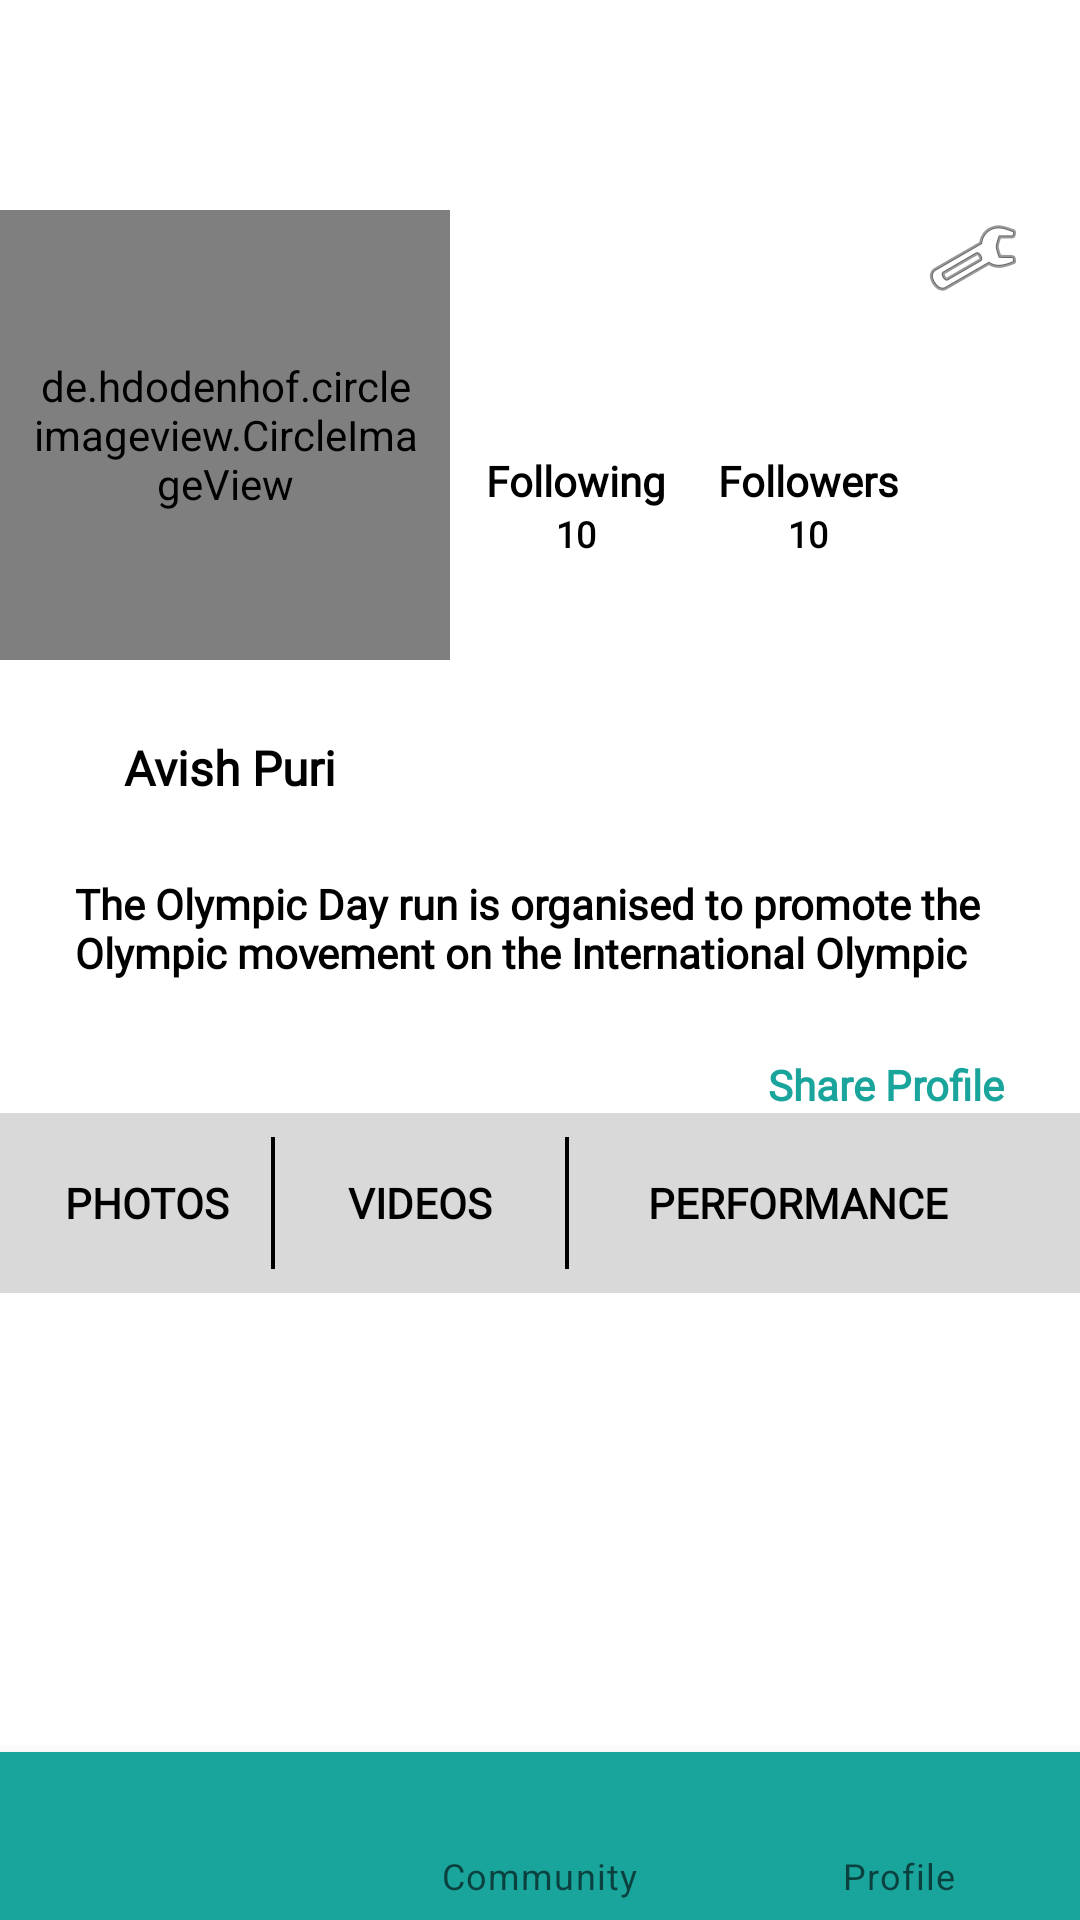

The Android layout XML behind this screen, and the referenced resources:
<!-- AndroidManifest.xml: application theme Theme.MyApplication -->
<!-- res/layout/fragment_performance.xml -->
<?xml version="1.0" encoding="utf-8"?>
<androidx.constraintlayout.widget.ConstraintLayout xmlns:android="http://schemas.android.com/apk/res/android"
    xmlns:app="http://schemas.android.com/apk/res-auto"
    xmlns:tools="http://schemas.android.com/tools"
    android:layout_width="match_parent"
    android:layout_height="match_parent">


    <androidx.core.widget.NestedScrollView
        android:id="@+id/nestedScrollView2"
        android:layout_width="match_parent"
        android:layout_height="match_parent"
        android:fillViewport="true"
        app:layout_constraintBottom_toBottomOf="parent"
        app:layout_constraintEnd_toEndOf="parent"
        app:layout_constraintStart_toStartOf="parent"
        app:layout_constraintTop_toBottomOf="@+id/bottomNavigationView2">

        <LinearLayout
            android:layout_width="match_parent"
            android:layout_height="wrap_content"
            android:orientation="vertical">

            <LinearLayout
                android:layout_width="match_parent"
                android:layout_height="wrap_content"
                android:layout_marginTop="70dp"
                android:orientation="horizontal"
                android:weightSum="5">

                <LinearLayout
                    android:layout_width="wrap_content"
                    android:layout_height="wrap_content"
                    android:layout_weight="0.3"
                    android:orientation="vertical">

                    <de.hdodenhof.circleimageview.CircleImageView
                        android:id="@+id/circle_imageView"
                        android:layout_width="150dp"
                        android:layout_height="150dp"
                        android:padding="10dp"
                        android:src="@mipmap/logo" />

                    <TextView
                        android:id="@+id/profile_name"
                        android:layout_width="wrap_content"
                        android:layout_height="wrap_content"
                        android:layout_gravity="center"
                        android:layout_marginTop="25dp"
                        android:fontFamily="@font/merriweather_dark"
                        android:text="Avish Puri"
                        android:textColor="@color/black"
                        android:textSize="16sp"
                        android:textStyle="bold" />

                </LinearLayout>

                <LinearLayout
                    android:layout_width="wrap_content"
                    android:layout_height="wrap_content"
                    android:layout_gravity="center"
                    android:layout_weight="1.5"
                    android:orientation="vertical">

                    <TextView
                        android:layout_width="wrap_content"
                        android:layout_height="wrap_content"
                        android:layout_gravity="center"
                        android:fontFamily="@font/merriweather_dark"
                        android:text="Following"
                        android:textColor="@color/black"
                        android:textSize="14sp"
                        android:textStyle="bold" />

                    <TextView
                        android:layout_width="wrap_content"
                        android:layout_height="wrap_content"
                        android:layout_gravity="center"
                        android:fontFamily="@font/merriweather_dark"
                        android:text="10"
                        android:textColor="@color/black"
                        android:textSize="12sp"
                        android:textStyle="bold" />
                </LinearLayout>

                <LinearLayout
                    android:layout_width="wrap_content"
                    android:layout_height="wrap_content"
                    android:layout_gravity="center"
                    android:layout_weight="1.5"
                    android:orientation="vertical">

                    <TextView
                        android:layout_width="wrap_content"
                        android:layout_height="wrap_content"
                        android:layout_gravity="center"
                        android:fontFamily="@font/merriweather_dark"
                        android:text="Followers"
                        android:textColor="@color/black"
                        android:textSize="14sp"
                        android:textStyle="bold" />

                    <TextView
                        android:layout_width="wrap_content"
                        android:layout_height="wrap_content"
                        android:layout_gravity="center"
                        android:fontFamily="@font/merriweather_dark"
                        android:text="10"
                        android:textColor="@color/black"
                        android:textSize="12sp"
                        android:textStyle="bold" />
                </LinearLayout>

                <LinearLayout
                    android:layout_width="wrap_content"
                    android:layout_height="wrap_content"
                    android:layout_weight="0.5"
                    android:orientation="vertical">

                    <ImageView
                        android:layout_width="wrap_content"
                        android:layout_height="wrap_content"
                        android:src="@android:drawable/ic_menu_preferences" />
                </LinearLayout>
            </LinearLayout>

            <LinearLayout
                android:layout_width="match_parent"
                android:layout_height="wrap_content"
                android:orientation="vertical">

                <TextView
                    android:layout_width="wrap_content"
                    android:layout_height="wrap_content"
                    android:layout_gravity="center"
                    android:layout_margin="25sp"
                    android:fontFamily="@font/merriweather_light"
                    android:text="The Olympic Day run is organised to promote the Olympic movement on the International Olympic"
                    android:textColor="@color/black"
                    android:textSize="14sp"
                    android:textStyle="bold" />

                <TextView
                    android:layout_width="wrap_content"
                    android:layout_height="wrap_content"
                    android:layout_gravity="right"
                    android:layout_marginRight="25dp"
                    android:fontFamily="@font/merriweather_light"
                    android:text="Share Profile"
                    android:textColor="@color/teal_200"
                    android:textSize="14sp"
                    android:textStyle="bold" />
            </LinearLayout>

            <LinearLayout
                android:layout_width="match_parent"
                android:layout_height="60dp"
                android:background="#d9d9d9"
                android:orientation="horizontal"
                android:weightSum="6">

                <TextView
                    android:id="@+id/photos"
                    android:layout_width="wrap_content"
                    android:layout_height="match_parent"
                    android:layout_marginLeft="15dp"
                    android:layout_weight="1"
                    android:fontFamily="@font/merriweather_light"
                    android:gravity="center"
                    android:text="PHOTOS"
                    android:textColor="@color/black"
                    android:textSize="14sp"
                    android:textStyle="bold" />

                <View
                    android:layout_width="1dp"
                    android:layout_height="match_parent"
                    android:layout_marginLeft="8dp"
                    android:layout_marginTop="8dp"
                    android:layout_marginBottom="8dp"
                    android:layout_weight="0.05"
                    android:background="@color/black"
                    android:gravity="center" />

                <TextView
                    android:id="@+id/videos"
                    android:layout_width="wrap_content"
                    android:layout_height="match_parent"
                    android:layout_marginLeft="18dp"
                    android:layout_weight="1"
                    android:fontFamily="@font/merriweather_light"
                    android:gravity="center"
                    android:text="VIDEOS"
                    android:textColor="@color/black"
                    android:textSize="14sp"
                    android:textStyle="bold" />

                <View
                    android:layout_width="1dp"
                    android:layout_height="match_parent"
                    android:layout_marginLeft="18dp"
                    android:layout_marginTop="8dp"
                    android:layout_marginBottom="8dp"
                    android:layout_weight="0.05"
                    android:background="@color/black"
                    android:gravity="center" />

                <TextView
                    android:id="@+id/performance"
                    android:layout_width="wrap_content"
                    android:layout_height="match_parent"
                    android:layout_marginLeft="20dp"
                    android:layout_weight="1"
                    android:fontFamily="@font/merriweather_light"
                    android:gravity="center"
                    android:text="PERFORMANCE"
                    android:textColor="@color/black"
                    android:textSize="14sp"
                    android:textStyle="bold" />


            </LinearLayout>

            <androidx.recyclerview.widget.RecyclerView
                android:id="@+id/recyclerViewPerformance"
                android:layout_width="match_parent"
                android:layout_height="500dp"
                android:layout_marginBottom="100dp" />
        </LinearLayout>
    </androidx.core.widget.NestedScrollView>

    <com.google.android.material.bottomnavigation.BottomNavigationView
        android:id="@+id/bottomNavigationView2"
        android:layout_width="match_parent"
        android:layout_height="wrap_content"
        android:background="@color/teal_200"
        app:layout_anchorGravity="bottom"
        app:layout_constraintBottom_toBottomOf="@+id/nestedScrollView2"
        app:layout_constraintEnd_toEndOf="parent"
        app:layout_constraintStart_toStartOf="parent"
        app:menu="@menu/home_menu" />
</androidx.constraintlayout.widget.ConstraintLayout>
<!-- resources referenced by this layout -->
<resources>
  <color name="black">#FF000000</color>
  <color name="teal_200">#19A49C</color>
  <!-- mipmap logo: png bitmap (mipmap-hdpi, 1676 bytes) -->
  <style name="Theme.MyApplication" parent="Theme.MaterialComponents.DayNight.DarkActionBar">
          
          <item name="colorPrimary">@color/purple_500</item>
          <item name="colorPrimaryVariant">@color/purple_700</item>
          <item name="colorOnPrimary">@color/white</item>
          
          <item name="colorSecondary">@color/teal_200</item>
          <item name="colorSecondaryVariant">@color/teal_700</item>
          <item name="colorOnSecondary">@color/black</item>
          
          <item name="android:statusBarColor" tools:targetApi="l">?attr/colorPrimaryVariant</item>
          
      </style>
  <color name="purple_500">#19A49C</color>
  <color name="purple_700">#FF3700B3</color>
  <color name="white">#FFFFFFFF</color>
  <color name="teal_700">#FF018786</color>
</resources>
